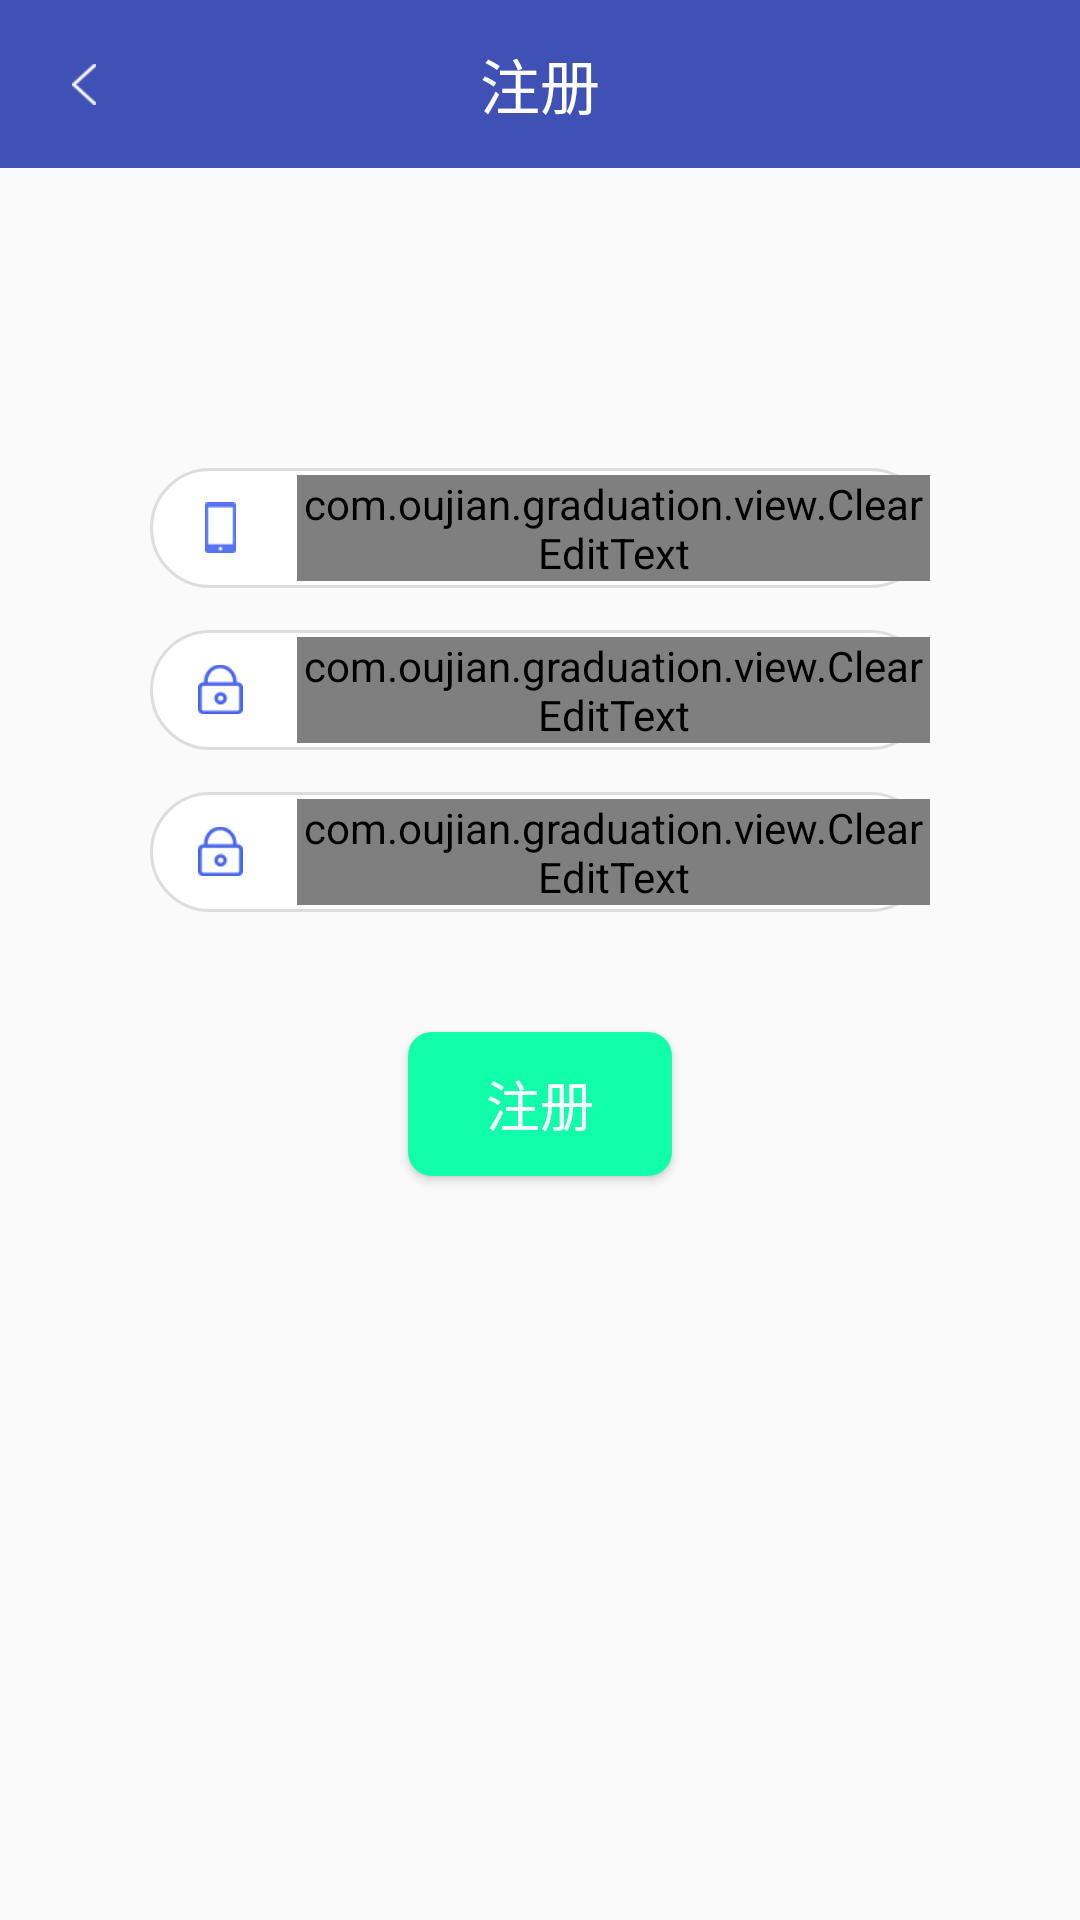

Android layout source for this screen:
<!-- AndroidManifest.xml: application theme AppTheme -->
<!-- res/layout/activity_regist.xml -->
<?xml version="1.0" encoding="utf-8"?>
<LinearLayout xmlns:android="http://schemas.android.com/apk/res/android"
    xmlns:tools="http://schemas.android.com/tools"
    xmlns:app="http://schemas.android.com/apk/res-auto"
    android:id="@+id/activity_login"
    android:layout_width="match_parent"
    android:layout_height="match_parent"
    android:orientation="vertical"
    tools:context="com.oujian.graduation.activity.LoginActivity">
        <android.support.design.widget.AppBarLayout
            android:id="@+id/home_appBar"
            android:layout_width="match_parent"
            android:layout_height="wrap_content"
            android:theme="@style/AppTheme.AppBarOverlay">
                <android.support.v7.widget.Toolbar
                    android:id="@+id/regist_toolBar"
                    android:layout_width="match_parent"
                    android:layout_height="wrap_content"
                    android:fitsSystemWindows="true"
                    android:clipToPadding="false"
                    app:navigationIcon="@drawable/back">
                        <TextView
                            android:id="@+id/regist_top_title"
                            android:layout_width="wrap_content"
                            android:layout_height="wrap_content"
                            android:layout_gravity="center"
                            android:text="@string/regist"
                            style="@style/text_ffffff_20dp"
                            />

                </android.support.v7.widget.Toolbar>
        </android.support.design.widget.AppBarLayout>
       <LinearLayout
           android:layout_marginTop="@dimen/dimen_100dp"
           android:layout_marginLeft="@dimen/dimen_50dp"
           android:layout_marginRight="@dimen/dimen_50dp"
           android:layout_width="match_parent"
           android:layout_height="match_parent"
           android:orientation="vertical">
               <LinearLayout
                   android:layout_width="match_parent"
                   android:layout_height="@dimen/dimen_40dp"
                   android:background="@drawable/edittext_bg"
                   android:orientation="horizontal">
                       <ImageView
                           android:layout_marginLeft="@dimen/dimen_16dp"
                           android:layout_width="@dimen/dimen_15dp"
                           android:layout_height="@dimen/dimen_17dp"
                           android:scaleType="fitCenter"
                           android:layout_gravity="center_vertical"
                           android:src="@drawable/ico_phone"/>
                       <com.oujian.graduation.view.ClearEditText
                           android:layout_marginLeft="@dimen/dimen_18dp"
                           android:id="@+id/regist_account_et"
                           android:inputType="number"
                           android:layout_width="0dp"
                           android:layout_height="wrap_content"
                           android:layout_weight="1"
                           android:textSize="@dimen/dimen_16dp"
                           android:textColor="@color/color_3a3a3a"
                           android:hint="请输入手机号"
                           android:layout_gravity="center_vertical"
                           android:singleLine="true"
                           android:background="@null"
                           />

               </LinearLayout>

           <LinearLayout
               android:layout_marginTop="@dimen/dimen_14dp"
               android:layout_width="match_parent"
               android:layout_height="@dimen/dimen_40dp"
               android:background="@drawable/edittext_bg"
               android:orientation="horizontal">
               <ImageView
                   android:layout_marginLeft="@dimen/dimen_16dp"
                   android:layout_width="@dimen/dimen_15dp"
                   android:layout_height="@dimen/dimen_17dp"
                   android:scaleType="fitCenter"
                   android:layout_gravity="center_vertical"
                   android:src="@drawable/ico_password"/>
               <com.oujian.graduation.view.ClearEditText
                   android:layout_marginLeft="@dimen/dimen_18dp"
                   android:id="@+id/regist_password_et"
                   android:layout_width="0dp"
                   android:layout_height="wrap_content"
                   android:layout_weight="1"
                   android:textSize="@dimen/dimen_16dp"
                   android:textColor="@color/color_3a3a3a"
                   android:hint="请输入密码"
                   android:layout_gravity="center_vertical"
                   android:singleLine="true"
                   android:background="@null"
                   />
           </LinearLayout>
           <LinearLayout
               android:layout_marginTop="@dimen/dimen_14dp"
               android:layout_width="match_parent"
               android:layout_height="@dimen/dimen_40dp"
               android:background="@drawable/edittext_bg"
               android:orientation="horizontal">
               <ImageView
                   android:layout_marginLeft="@dimen/dimen_16dp"
                   android:layout_width="@dimen/dimen_15dp"
                   android:layout_height="@dimen/dimen_17dp"
                   android:scaleType="fitCenter"
                   android:layout_gravity="center_vertical"
                   android:src="@drawable/ico_password"/>
               <com.oujian.graduation.view.ClearEditText
                   android:layout_marginLeft="@dimen/dimen_18dp"
                   android:id="@+id/regist_againpwd_et"
                   android:layout_width="0dp"
                   android:layout_height="wrap_content"
                   android:layout_weight="1"
                   android:textSize="@dimen/dimen_16dp"
                   android:textColor="@color/color_3a3a3a"
                   android:hint="请再次输入密码"
                   android:layout_gravity="center_vertical"
                   android:singleLine="true"
                   android:background="@null"
                   />
           </LinearLayout>
           <Button
               android:id="@+id/regist_btn"
               android:layout_marginTop="@dimen/dimen_40dp"
               android:layout_width="wrap_content"
               android:layout_height="wrap_content"
               style="@style/text_ffffff_18dp"
               android:text="@string/regist"
               android:background="@drawable/blue_bg"
               android:layout_gravity="center_horizontal"/>
       </LinearLayout>
</LinearLayout>
<!-- resources referenced by this layout -->
<resources>
  <color name="color_3a3a3a">#3a3a3a</color>
  <dimen name="dimen_100dp">100dp</dimen>
  <dimen name="dimen_14dp">14dp</dimen>
  <dimen name="dimen_15dp">15dp</dimen>
  <dimen name="dimen_16dp">16dp</dimen>
  <dimen name="dimen_17dp">17dp</dimen>
  <dimen name="dimen_18dp">18dp</dimen>
  <dimen name="dimen_40dp">40dp</dimen>
  <dimen name="dimen_50dp">50dp</dimen>
  <!-- drawable back: png bitmap (drawable-xhdpi, 1293 bytes) -->
  <!-- drawable blue_bg (drawable) -->
  <?xml version="1.0" encoding="utf-8"?>
  <shape xmlns:android="http://schemas.android.com/apk/res/android">
      <solid android:color="#11ffaa" />
      <corners android:radius="@dimen/dimen_8dp" />
  </shape>
  <!-- drawable edittext_bg (drawable) -->
  <?xml version="1.0" encoding="utf-8"?>
  <shape xmlns:android="http://schemas.android.com/apk/res/android">
  
      
      <solid android:color="@color/color_fffff"/>
      <corners android:radius="30dp" />
      <stroke
          android:color="@color/color_dfdcdc"
          android:width="1dp"/>
  
  </shape>
  <!-- drawable ico_password: png bitmap (drawable-xhdpi, 1564 bytes) -->
  <!-- drawable ico_phone: png bitmap (drawable-xhdpi, 1071 bytes) -->
  <string name="regist">注册</string>
  <style name="AppTheme.AppBarOverlay" parent="ThemeOverlay.AppCompat.Dark.ActionBar" />
  <style name="text_ffffff_18dp">
          <item name="android:textColor">@color/color_fffff</item>
          <item name="android:textSize">@dimen/dimen_18dp</item>
      </style>
  <style name="text_ffffff_20dp">
          <item name="android:textColor">@color/color_fffff</item>
          <item name="android:textSize">@dimen/dimen_20dp</item>
      </style>
  <style name="AppTheme" parent="Theme.AppCompat.Light.DarkActionBar">
          
          <item name="colorPrimary">@color/colorPrimary</item>
          <item name="colorPrimaryDark">@color/colorPrimaryDark</item>
          <item name="colorAccent">@color/colorAccent</item>
          <item name="windowActionBar">false</item>
          <item name="windowNoTitle">true</item>
      </style>
  <dimen name="dimen_8dp">8dp</dimen>
  <color name="color_fffff">#ffffff</color>
  <color name="color_dfdcdc">#dfdcdc</color>
  <dimen name="dimen_20dp">20dp</dimen>
  <color name="colorPrimary">#3F51B5</color>
  <color name="colorPrimaryDark">#303F9F</color>
  <color name="colorAccent">#FF4081</color>
</resources>
